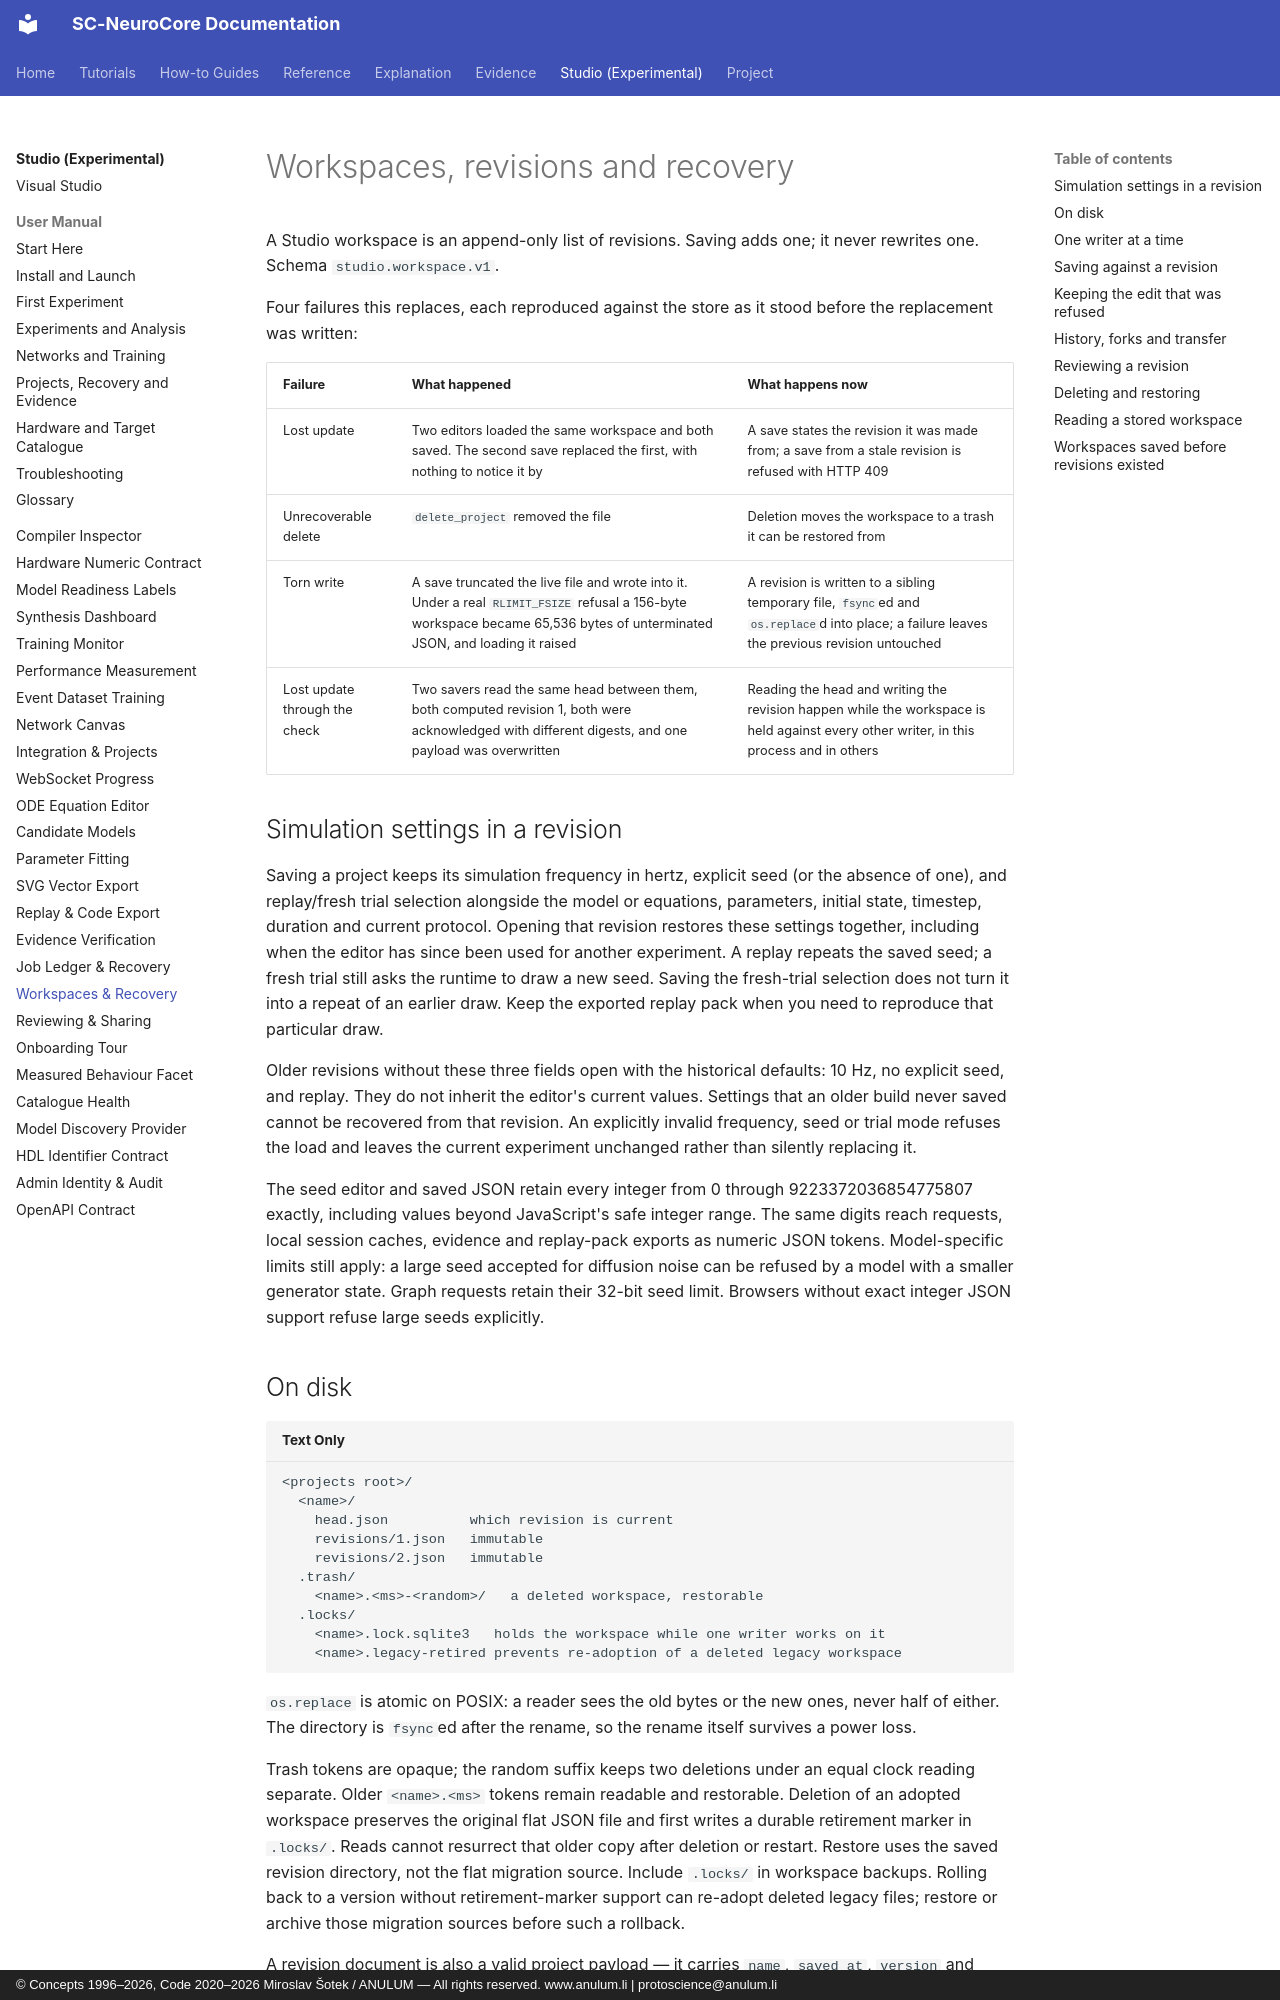

repository: anulum/sc-neurocore · page: studio/workspaces/index.html · generator: mkdocs · copyright: © Concepts 1996–2026, Code 2020–2026 Miroslav Šotek / ANULUM — All rights reserved. www.anulum.li | protoscience@anulum.li

<!-- SPDX-License-Identifier: AGPL-3.0-or-later -->
<!-- Commercial license available -->
<!-- © Concepts 1996–2026 Miroslav Šotek. All rights reserved. -->
<!-- © Code 2020–2026 Miroslav Šotek. All rights reserved. -->
<!-- ORCID: 0009-0009-3560-0851 -->
<!-- Contact: www.anulum.li | protoscience@anulum.li -->

# Workspaces, revisions and recovery

A Studio workspace is an append-only list of revisions. Saving adds one; it
never rewrites one. Schema `studio.workspace.v1`.

Four failures this replaces, each reproduced against the store as it stood
before the replacement was written:

| Failure | What happened | What happens now |
|---|---|---|
| Lost update | Two editors loaded the same workspace and both saved. The second save replaced the first, with nothing to notice it by | A save states the revision it was made from; a save from a stale revision is refused with HTTP 409 |
| Unrecoverable delete | `delete_project` removed the file | Deletion moves the workspace to a trash it can be restored from |
| Torn write | A save truncated the live file and wrote into it. Under a real `RLIMIT_FSIZE` refusal a 156-byte workspace became 65,536 bytes of unterminated JSON, and loading it raised | A revision is written to a sibling temporary file, `fsync`ed and `os.replace`d into place; a failure leaves the previous revision untouched |
| Lost update through the check | Two savers read the same head between them, both computed revision 1, both were acknowledged with different digests, and one payload was overwritten | Reading the head and writing the revision happen while the workspace is held against every other writer, in this process and in others |

## Simulation settings in a revision

Saving a project keeps its simulation frequency in hertz, explicit seed (or
the absence of one), and replay/fresh trial selection alongside the model or
equations, parameters, initial state, timestep, duration and current protocol.
Opening that revision restores these settings together, including when the
editor has since been used for another experiment. A replay repeats the saved
seed; a fresh trial still asks the runtime to draw a new seed. Saving the
fresh-trial selection does not turn it into a repeat of an earlier draw. Keep
the exported replay pack when you need to reproduce that particular draw.

Older revisions without these three fields open with the historical defaults:
10 Hz, no explicit seed, and replay. They do not inherit the editor's current
values. Settings that an older build never saved cannot be recovered from that
revision. An explicitly invalid frequency, seed or trial mode refuses the load
and leaves the current experiment unchanged rather than silently replacing it.

The seed editor and saved JSON retain every integer from 0 through
9223372036854775807 exactly, including values beyond JavaScript's safe integer
range. The same digits reach requests, local session caches, evidence and
replay-pack exports as numeric JSON tokens. Model-specific limits still apply:
a large seed accepted for diffusion noise can be refused by a model with a
smaller generator state. Graph requests retain their 32-bit seed limit.
Browsers without exact integer JSON support refuse large seeds explicitly.
